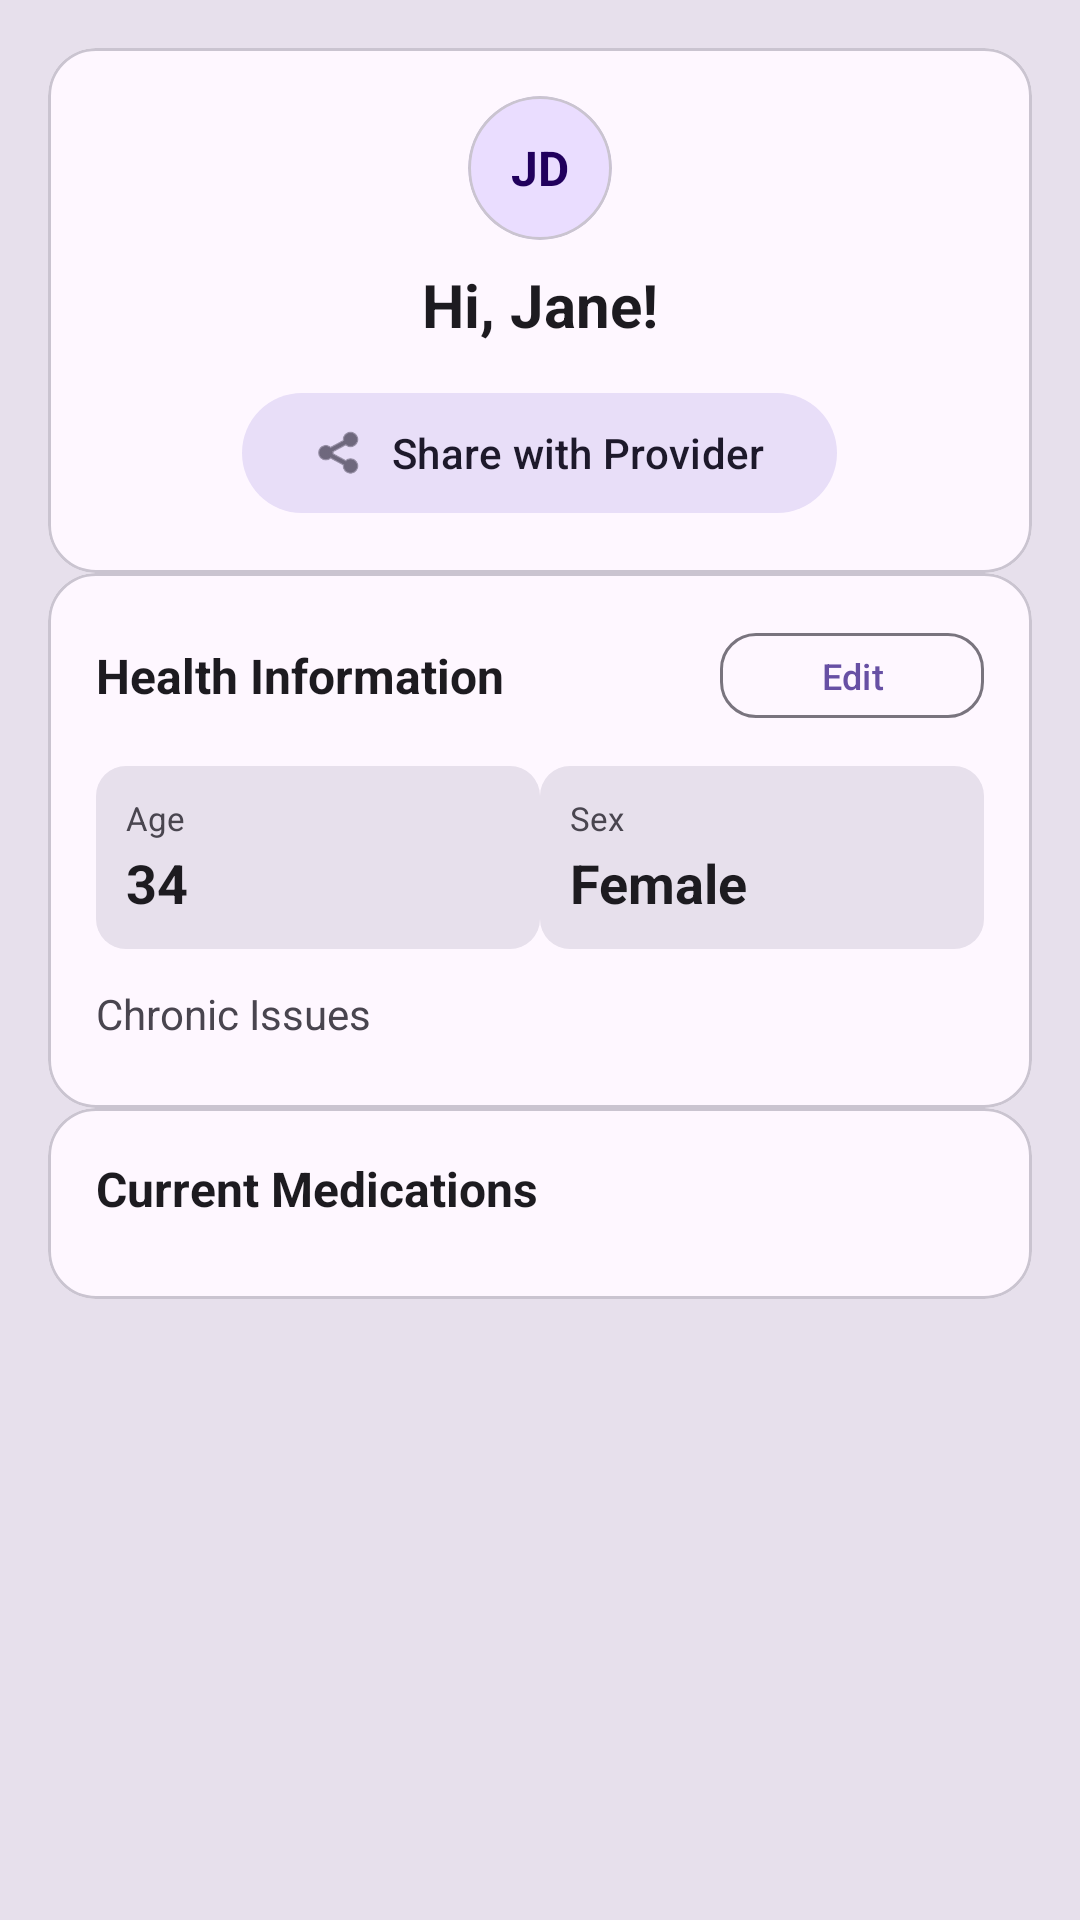

Produce the Android XML layout that renders to this screen, including the resource entries it uses.
<!-- AndroidManifest.xml: application theme Theme.ChronicLog -->
<!-- res/layout/fragment_home.xml -->
<?xml version="1.0" encoding="utf-8"?>
<ScrollView xmlns:android="http://schemas.android.com/apk/res/android"
    xmlns:app="http://schemas.android.com/apk/res-auto"
    xmlns:tools="http://schemas.android.com/tools"
    android:layout_width="match_parent"
    android:layout_height="match_parent"
    android:background="?attr/colorSurfaceVariant"
    android:fillViewport="true">

    <LinearLayout
        android:id="@+id/main"
        android:layout_width="match_parent"
        android:layout_height="wrap_content"
        android:orientation="vertical"
        android:padding="16dp"
        android:layout_marginBottom="12dp"
        tools:context=".MainActivity">

        
        
        
        <com.google.android.material.card.MaterialCardView
            android:layout_width="match_parent"
            android:layout_height="wrap_content"
            app:cardCornerRadius="16dp"
            app:cardElevation="0dp"
            app:strokeColor="?attr/colorOutlineVariant"
            app:strokeWidth="1dp">

            <LinearLayout
                android:layout_width="match_parent"
                android:layout_height="wrap_content"
                android:orientation="vertical"
                android:padding="16dp"
                android:gravity="center">

                
                <com.google.android.material.card.MaterialCardView
                    android:layout_width="48dp"
                    android:layout_height="48dp"
                    app:cardCornerRadius="24dp"
                    app:cardElevation="0dp"
                    app:cardBackgroundColor="?attr/colorPrimaryContainer"
                    android:layout_marginBottom="8dp">

                    <TextView
                        android:id="@+id/tvAvatarInitials"
                        android:layout_width="match_parent"
                        android:layout_height="match_parent"
                        android:gravity="center"
                        android:text="JD"
                        android:textColor="?attr/colorOnPrimaryContainer"
                        android:textSize="16sp"
                        android:textStyle="bold" />

                </com.google.android.material.card.MaterialCardView>

                
                <TextView
                    android:id="@+id/tvGreetUser"
                    android:layout_width="wrap_content"
                    android:layout_height="wrap_content"
                    android:text="Hi, Jane!"
                    android:textSize="20sp"
                    android:textStyle="bold"
                    android:textColor="?attr/colorOnSurface"
                    android:layout_marginBottom="12dp" />

                
                <com.google.android.material.button.MaterialButton
                    android:id="@+id/btnProviderShare"
                    style="@style/Widget.Material3.Button.TonalButton"
                    android:layout_width="wrap_content"
                    android:layout_height="wrap_content"
                    android:text="Share with Provider"
                    app:icon="@android:drawable/ic_menu_share"
                    app:iconGravity="textStart"
                    app:cornerRadius="20dp" />

            </LinearLayout>
        </com.google.android.material.card.MaterialCardView>

        
        
        
        <com.google.android.material.card.MaterialCardView
            android:layout_width="match_parent"
            android:layout_height="wrap_content"
            app:cardCornerRadius="16dp"
            app:cardElevation="0dp"
            app:strokeColor="?attr/colorOutlineVariant"
            app:strokeWidth="1dp">

            <LinearLayout
                android:layout_width="match_parent"
                android:layout_height="wrap_content"
                android:orientation="vertical"
                android:padding="16dp">

                
                <LinearLayout
                    android:layout_width="match_parent"
                    android:layout_height="wrap_content"
                    android:orientation="horizontal"
                    android:gravity="center_vertical"
                    android:layout_marginBottom="12dp">

                    <TextView
                        android:id="@+id/tvHealthInfo"
                        android:layout_width="0dp"
                        android:layout_height="wrap_content"
                        android:layout_weight="1"
                        android:text="Health Information"
                        android:textSize="16sp"
                        android:textStyle="bold"
                        android:textColor="?attr/colorOnSurface" />

                    <com.google.android.material.button.MaterialButton
                        android:id="@+id/btnEditHealthInfo"
                        style="@style/Widget.Material3.Button.OutlinedButton"
                        android:layout_width="wrap_content"
                        android:layout_height="wrap_content"
                        android:text="Edit"
                        android:textSize="12sp"
                        android:minHeight="32dp"
                        android:paddingStart="12dp"
                        android:paddingEnd="12dp"
                        app:cornerRadius="12dp" />

                </LinearLayout>

                
                <LinearLayout
                    android:layout_width="match_parent"
                    android:layout_height="wrap_content"
                    android:orientation="horizontal"
                    android:layout_marginBottom="12dp">

                    
                    <LinearLayout
                        android:layout_width="0dp"
                        android:layout_height="wrap_content"
                        android:layout_weight="1"
                        android:orientation="vertical"
                        android:padding="10dp"
                        android:background="@drawable/bg_stat_tile">

                        <TextView
                            android:layout_width="wrap_content"
                            android:layout_height="wrap_content"
                            android:text="Age"
                            android:textSize="11sp"
                            android:textColor="?attr/colorOnSurfaceVariant"
                            android:layout_marginBottom="2dp" />

                        <TextView
                            android:id="@+id/tvAge"
                            android:layout_width="wrap_content"
                            android:layout_height="wrap_content"
                            android:text="34"
                            android:textSize="18sp"
                            android:textStyle="bold"
                            android:textColor="?attr/colorOnSurface" />

                    </LinearLayout>

                    
                    <LinearLayout
                        android:layout_width="0dp"
                        android:layout_height="wrap_content"
                        android:layout_weight="1"
                        android:orientation="vertical"
                        android:padding="10dp"
                        android:background="@drawable/bg_stat_tile">

                        <TextView
                            android:layout_width="wrap_content"
                            android:layout_height="wrap_content"
                            android:text="Sex"
                            android:textSize="11sp"
                            android:textColor="?attr/colorOnSurfaceVariant"
                            android:layout_marginBottom="2dp" />

                        <TextView
                            android:id="@+id/tvSex"
                            android:layout_width="wrap_content"
                            android:layout_height="wrap_content"
                            android:text="Female"
                            android:textSize="18sp"
                            android:textStyle="bold"
                            android:textColor="?attr/colorOnSurface" />

                    </LinearLayout>

                </LinearLayout>

                
                <TextView
                    android:id="@+id/tvIssues"
                    android:layout_width="wrap_content"
                    android:layout_height="wrap_content"
                    android:text="Chronic Issues"
                    android:textSize="14sp"
                    android:textColor="?attr/colorOnSurfaceVariant"
                    android:layout_marginBottom="6dp" />

                <com.google.android.material.chip.ChipGroup
                    android:id="@+id/cgHomeIllnesses"
                    android:layout_width="match_parent"
                    android:layout_height="wrap_content"
                    app:chipSpacingHorizontal="6dp"
                    app:singleLine="false" />

            </LinearLayout>
        </com.google.android.material.card.MaterialCardView>

        
        
        
        <com.google.android.material.card.MaterialCardView
            android:layout_width="match_parent"
            android:layout_height="wrap_content"
            app:cardCornerRadius="16dp"
            app:cardElevation="0dp"
            app:strokeColor="?attr/colorOutlineVariant"
            app:strokeWidth="1dp">

            <LinearLayout
                android:layout_width="match_parent"
                android:layout_height="wrap_content"
                android:orientation="vertical"
                android:padding="16dp">

                <TextView
                    android:id="@+id/tvCurrentMedications"
                    android:layout_width="wrap_content"
                    android:layout_height="wrap_content"
                    android:text="Current Medications"
                    android:textSize="16sp"
                    android:textStyle="bold"
                    android:textColor="?attr/colorOnSurface"
                    android:layout_marginBottom="10dp" />

                <androidx.recyclerview.widget.RecyclerView
                    android:id="@+id/rvCurrentMedications"
                    android:layout_width="match_parent"
                    android:layout_height="wrap_content"
                    android:nestedScrollingEnabled="false" />

            </LinearLayout>
        </com.google.android.material.card.MaterialCardView>

    </LinearLayout>
</ScrollView>
<!-- resources referenced by this layout -->
<resources>
  <!-- drawable bg_stat_tile (drawable) -->
  <?xml version="1.0" encoding="utf-8"?>
  <shape xmlns:android="http://schemas.android.com/apk/res/android"
      android:shape="rectangle">
      <solid android:color="?attr/colorSurfaceVariant" />
      <corners android:radius="10dp" />
  </shape>
  <style name="Theme.ChronicLog" parent="Base.Theme.ChronicLog" />
  <style name="Base.Theme.ChronicLog" parent="Theme.Material3.DayNight.NoActionBar">
          
          
      </style>
</resources>
